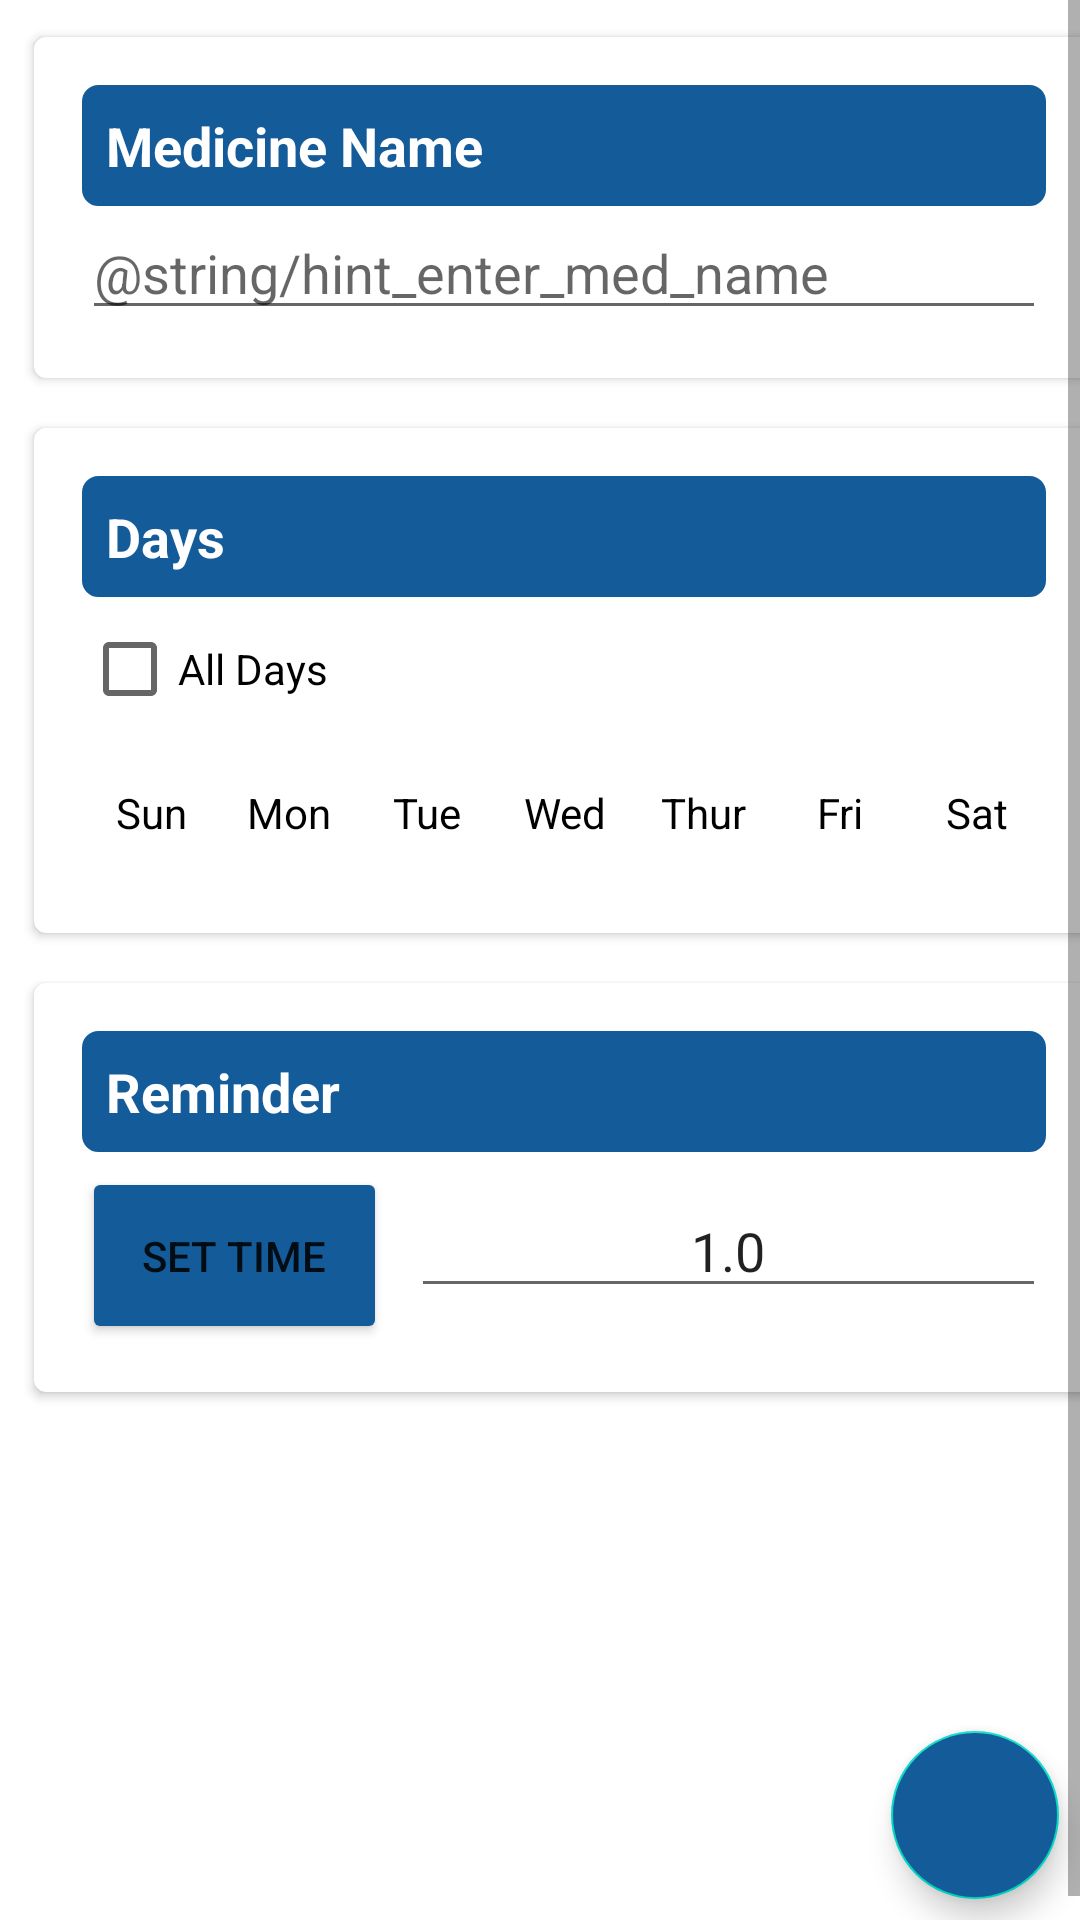

This screen was rendered from an Android layout file. Write that file and the resources it references.
<!-- AndroidManifest.xml: application theme Theme.MC_Project -->
<!-- res/layout/fragment_add_med.xml -->
<?xml version="1.0" encoding="utf-8"?>
<ScrollView xmlns:android="http://schemas.android.com/apk/res/android"
    xmlns:app="http://schemas.android.com/apk/res-auto"
    android:layout_width="match_parent"
    android:layout_height="match_parent"
    android:fillViewport="true"
    android:id="@+id/fragment_container_addmed"
    xmlns:tools="http://schemas.android.com/tools"
    android:orientation="vertical">

    <androidx.constraintlayout.widget.ConstraintLayout
        android:layout_width="match_parent"
        android:layout_height="wrap_content"
        android:layout_margin="8dp"
        android:orientation="vertical">


        <androidx.cardview.widget.CardView
            android:layout_width="match_parent"
            android:layout_height="wrap_content"

            app:cardCornerRadius="4dp"
            android:id="@+id/mednameCV"
            app:cardElevation="2dp"
            app:cardUseCompatPadding="true"
            app:contentPadding="16dp"
            app:layout_constraintEnd_toEndOf="parent"
            app:layout_constraintStart_toStartOf="parent"
            app:layout_constraintTop_toTopOf="parent">

            <LinearLayout
                android:layout_width="match_parent"
                android:layout_height="wrap_content"
                android:orientation="vertical">

                <TextView
                    android:layout_width="match_parent"
                    android:layout_height="wrap_content"
                    android:text="Medicine Name"
                    android:padding="8dp"
                    android:textSize="18sp"
                    android:textColor="@color/white"

                    android:background="@drawable/rounded_corners"

                    android:textStyle="bold"/>

                <EditText
                    android:id="@+id/edit_med_name"
                    android:layout_width="match_parent"
                    android:layout_height="wrap_content"
                    android:hint="@string/hint_enter_med_name" />

            </LinearLayout>
        </androidx.cardview.widget.CardView>


        <androidx.cardview.widget.CardView
            android:layout_width="match_parent"
            android:layout_height="wrap_content"
            android:layout_marginTop="8dp"
            android:id="@+id/days_CV"
            app:layout_constraintTop_toBottomOf="@+id/mednameCV"
            app:layout_constraintLeft_toLeftOf="parent"
            app:layout_constraintRight_toRightOf="parent"
            app:cardCornerRadius="4dp"
            app:cardElevation="2dp"
            app:cardUseCompatPadding="true"
            app:contentPadding="16dp">

            <LinearLayout
                android:layout_width="match_parent"
                android:layout_height="match_parent"
                android:orientation="vertical">

                <TextView
                    android:layout_width="match_parent"
                    android:layout_height="wrap_content"
                    android:text="Days"
                    android:padding="8dp"
                    android:textColor="@color/white"
                    android:textSize="18sp"
                    android:background="@drawable/rounded_corners"
                    android:textStyle="bold"/>


                <androidx.appcompat.widget.AppCompatCheckBox
                    android:id="@+id/all_day"
                    android:layout_width="wrap_content"
                    android:layout_height="wrap_content"
                    android:text="All Days" />

                <LinearLayout
                    android:id="@+id/checkbox_layout"
                    android:layout_width="match_parent"
                    android:layout_height="wrap_content"
                    android:orientation="horizontal"
                    android:weightSum="7">

                    <CheckBox
                        android:id="@+id/dv_sunday"
                        android:layout_width="40dp"
                        android:layout_height="40dp"
                        android:layout_margin="4dp"
                        android:layout_weight="1"
                        android:button="@null"
                        android:gravity="center"
                        android:text="Sun" />

                    <CheckBox
                        android:id="@+id/dv_monday"
                        android:layout_width="40dp"
                        android:layout_height="40dp"
                        android:layout_margin="4dp"
                        android:layout_weight="1"
                        android:button="@null"
                        android:gravity="center"
                        android:text="Mon" />


                    <CheckBox
                        android:id="@+id/dv_tuesday"
                        android:layout_width="40dp"
                        android:layout_height="40dp"
                        android:layout_margin="4dp"
                        android:layout_weight="1"
                        android:button="@null"
                        android:gravity="center"
                        android:text="Tue" />

                    <CheckBox
                        android:id="@+id/dv_wednesday"
                        android:layout_width="40dp"
                        android:layout_height="40dp"
                        android:layout_margin="4dp"
                        android:layout_weight="1"
                        android:button="@null"
                        android:gravity="center"
                        android:text="Wed" />

                    <CheckBox
                        android:id="@+id/dv_thursday"
                        android:layout_width="40dp"
                        android:layout_height="40dp"
                        android:layout_margin="4dp"
                        android:layout_weight="1"
                        android:button="@null"
                        android:gravity="center"
                        android:text="Thur" />

                    <CheckBox
                        android:id="@+id/dv_friday"
                        android:layout_width="40dp"
                        android:layout_height="40dp"
                        android:layout_margin="4dp"
                        android:layout_weight="1"
                        android:button="@null"
                        android:gravity="center"
                        android:text="Fri" />


                    <CheckBox
                        android:id="@+id/dv_saturday"
                        android:layout_width="40dp"
                        android:layout_height="40dp"
                        android:layout_margin="4dp"
                        android:layout_weight="1"
                        android:button="@null"
                        android:gravity="center"
                        android:text="Sat" />
                </LinearLayout>
            </LinearLayout>

        </androidx.cardview.widget.CardView>

        <androidx.cardview.widget.CardView
            android:layout_width="match_parent"
            android:layout_height="wrap_content"
            app:layout_constraintTop_toBottomOf="@+id/days_CV"

            android:id="@+id/TimeCV"
            android:layout_marginTop="8dp"
            app:cardCornerRadius="4dp"
            app:cardElevation="2dp"
            app:cardUseCompatPadding="true"
            app:contentPadding="@dimen/sixteen_dp">

            <LinearLayout
                android:layout_width="match_parent"
                android:layout_height="match_parent"
                android:orientation="vertical">

                <TextView
                    android:layout_width="match_parent"
                    android:layout_height="wrap_content"
                    android:textStyle="bold"
                    android:textColor="@color/white"
                    android:textSize="18sp"
                    android:background="@drawable/rounded_corners"
                    android:shape="rectangle"
                    android:padding="8dp"
                    android:text="Reminder" />

                <LinearLayout
                    android:layout_width="match_parent"
                    android:layout_height="wrap_content"
                    android:layout_marginTop="5dp"
                    android:orientation="horizontal">

                    <Button
                        android:id="@+id/timeButton"
                        android:layout_width="wrap_content"
                        android:layout_height="wrap_content"
                        android:padding="20dp"
                        android:text="Set Time"
                        android:backgroundTint="#145B9A"
                        app:layout_constraintBottom_toBottomOf="parent"
                        app:layout_constraintLeft_toLeftOf="parent"
                        app:layout_constraintRight_toRightOf="parent"
                        app:layout_constraintTop_toTopOf="parent" />

                    <EditText
                        android:id="@+id/tv_dose_quantity"
                        android:layout_width="wrap_content"
                        android:layout_height="wrap_content"
                        android:layout_marginLeft="8dp"
                        android:layout_marginStart="8dp"
                        android:layout_weight="1"
                        android:gravity="center"
                        android:inputType="numberDecimal"
                        android:text="1.0" />

                </LinearLayout>
            </LinearLayout>
        </androidx.cardview.widget.CardView>


        <com.google.android.material.floatingactionbutton.FloatingActionButton
            android:id="@+id/done_fab"
            android:layout_width="wrap_content"
            android:layout_height="wrap_content"
            android:layout_gravity="bottom|end"
            android:layout_margin="15dp"
            android:backgroundTint="#145B9A"

            android:src="@drawable/ic_done"
            app:fabSize="normal"
            app:layout_constraintBottom_toBottomOf="parent"
            app:layout_constraintRight_toRightOf="parent" />

    </androidx.constraintlayout.widget.ConstraintLayout>
</ScrollView>
<!-- resources referenced by this layout -->
<resources>
  <color name="white">#FFFFFFFF</color>
  <dimen name="sixteen_dp">16dp</dimen>
  <!-- drawable rounded_corners (drawable) -->
  <?xml version="1.0" encoding="utf-8"?>
  <shape xmlns:android="http://schemas.android.com/apk/res/android"
      android:shape="rectangle">
      <corners android:radius="5dp" />
      <stroke android:width="1dp"
              android:color="#145B9A"/>
  
      <solid android:color="#145B9A"/>
  </shape>
  <style name="Theme.MC_Project" parent="Theme.MaterialComponents.DayNight.NoActionBar">
          
          <item name="colorPrimary">#3949AB</item>
          <item name="colorPrimaryVariant">#3949AB</item>
          <item name="colorOnPrimary">@color/white</item>
          
          <item name="colorSecondary">@color/teal_200</item>
          <item name="colorSecondaryVariant">@color/teal_700</item>
          <item name="colorOnSecondary">@color/black</item>
          
          <item name="android:statusBarColor" tools:targetApi="l">?attr/colorPrimaryVariant</item>
          
      </style>
  <color name="teal_200">#FF03DAC5</color>
  <color name="teal_700">#01579B</color>
  <color name="black">#FF000000</color>
</resources>
